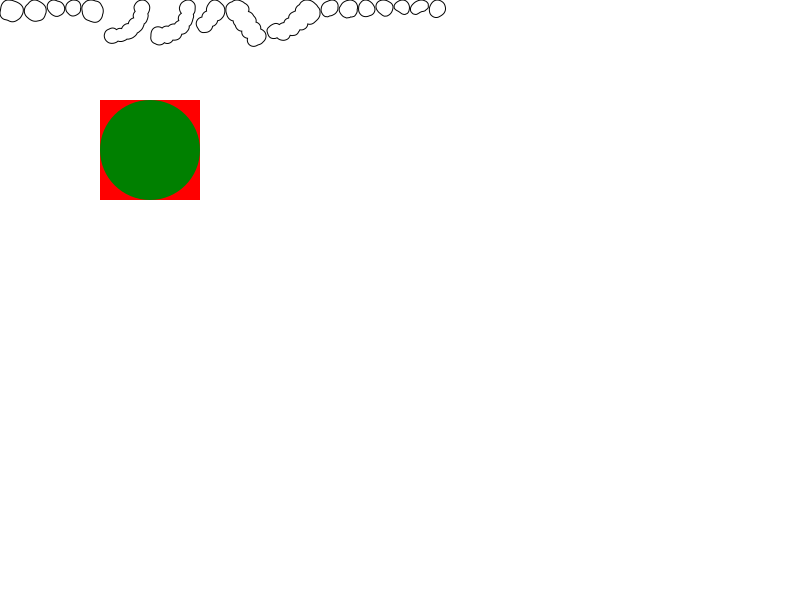

The file beside this chart, header and first rows:
num, polygon
1, [[0.084624, 14.349155], [0.0, 13.21624],…
1, [[24.453707, 12.573357], [24.337616, 11.…
1, [[47.203396, 6.909891], [47.225693, 6.04…
1, [[65.914375, 9.823184], [65.729446, 8.78…
1, [[81.954056, 9.949772], [81.834587, 8.83…
1, [[133.590958, 17.741217], [133.302124, 1…
1, [[184.452194, 0.908528], [185.021805, 0.…
1, [[196.439377, 25.324059], [196.240448, 2…
1, [[226.09819, 12.288847], [225.911163, 11…
1, [[299.73526, 30.102106], [299.26001, 31.…
1, [[325.480804, 16.666971], [324.575378, 1…
1, [[345.473602, 17.526201], [345.176178, 1…
1, [[358.67334, 10.57571], [358.577362, 9.4…
1, [[376.469238, 8.985437], [376.084412, 7.…
1, [[397.649902, 10.954758], [397.647003, 1…
1, [[419.2146, 12.950447], [419.213501, 12.…
1, [[429.428589, 10.892772], [429.335693, 9…
